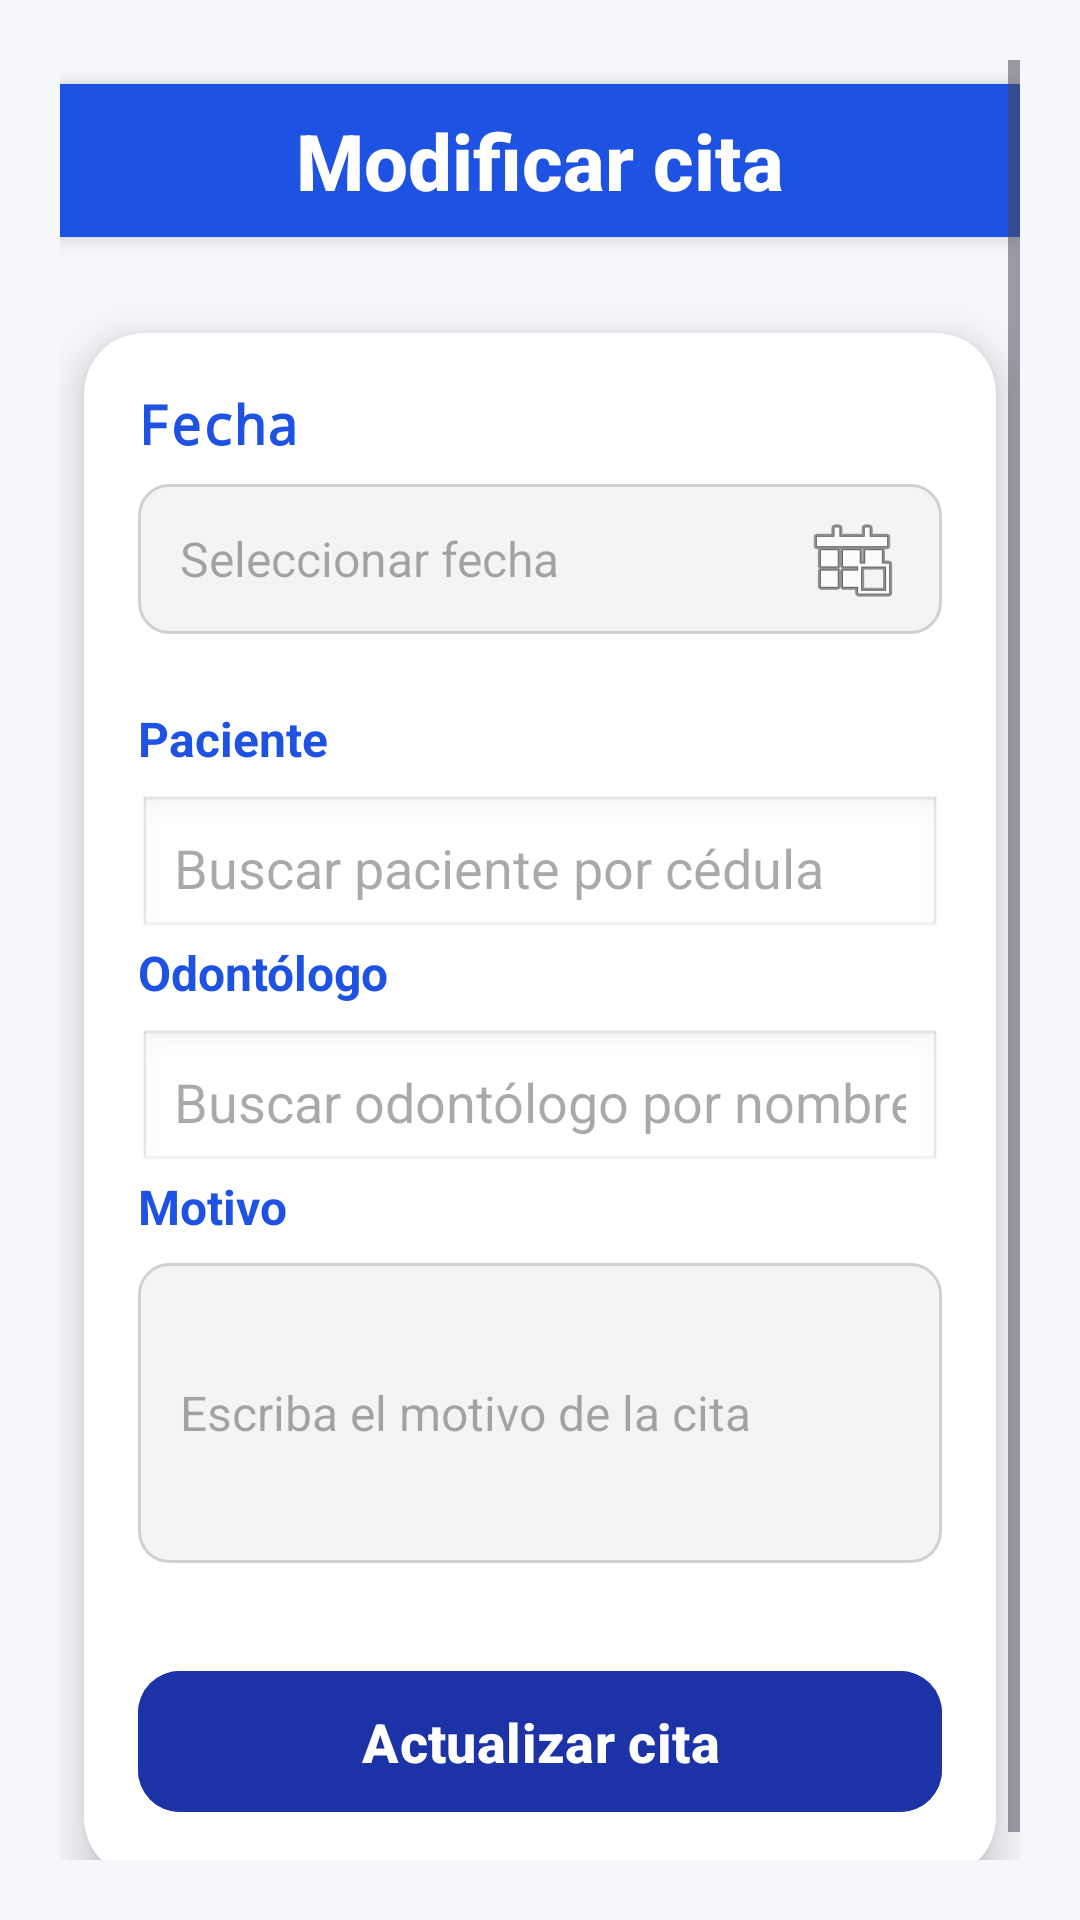

Produce the Android XML layout that renders to this screen, including the resource entries it uses.
<!-- AndroidManifest.xml: application theme Theme.DentalFlow -->
<!-- res/layout/activity_edit_citas.xml -->
<?xml version="1.0" encoding="utf-8"?>
<ScrollView xmlns:android="http://schemas.android.com/apk/res/android"
    xmlns:app="http://schemas.android.com/apk/res-auto"
    android:layout_width="match_parent"
    android:layout_height="match_parent"
    android:background="#F5F7FB"
    android:padding="20dp">

    <LinearLayout
        android:orientation="vertical"
        android:layout_width="match_parent"
        android:layout_height="wrap_content"
        android:gravity="center_horizontal">

        
        <TextView
            android:id="@+id/tvTitulo"
            android:layout_width="match_parent"
            android:layout_height="wrap_content"
            android:text="Modificar cita"
            android:textSize="26sp"
            android:textStyle="bold"
            android:gravity="center"
            android:textColor="#FFFFFF"
            android:paddingVertical="8dp"
            android:layout_marginBottom="24dp"
            android:layout_marginTop="8dp"
            android:background="#1E52E2"
            android:fontFamily="sans-serif-medium"
            android:elevation="4dp"
            android:backgroundTintMode="src_in"
            android:clipToOutline="true"
            android:clipChildren="true"
            android:clipToPadding="true"
            android:outlineProvider="background" />

        
        <androidx.cardview.widget.CardView
            android:layout_width="match_parent"
            android:layout_height="wrap_content"
            app:cardCornerRadius="20dp"
            app:cardElevation="8dp"
            android:backgroundTint="#FFFFFF"
            android:layout_marginHorizontal="8dp"
            android:layout_marginTop="8dp"
            android:layout_marginBottom="24dp"
            android:padding="24dp">

            <LinearLayout
                android:padding="18dp"
                android:orientation="vertical"
                android:layout_width="match_parent"
                android:layout_height="wrap_content">

                
                <TextView
                    android:layout_width="wrap_content"
                    android:layout_height="wrap_content"
                    android:layout_marginBottom="8dp"
                    android:text="Fecha"
                    android:textColor="#1E52E2"
                    android:textSize="18sp"
                    android:textStyle="bold"
                    android:fontFamily="monospace"/>

                <EditText
                    android:id="@+id/etFecha"
                    android:layout_width="match_parent"
                    android:layout_height="50dp"
                    android:layout_marginBottom="24dp"
                    android:background="@drawable/elements_background"
                    android:drawableEnd="@android:drawable/ic_menu_today"
                    android:focusable="false"
                    android:hint="Seleccionar fecha"
                    android:inputType="none"
                    android:paddingHorizontal="14dp"
                    android:textSize="16sp" />

                
                <TextView
                    android:layout_width="wrap_content"
                    android:layout_height="wrap_content"
                    android:layout_marginBottom="8dp"
                    android:text="Paciente"
                    android:textColor="#1E52E2"
                    android:textSize="16sp"
                    android:textStyle="bold" />

                <AutoCompleteTextView
                    android:id="@+id/autoPaciente"
                    android:layout_width="match_parent"
                    android:layout_height="wrap_content"
                    android:hint="Buscar paciente por cédula"
                    android:inputType="text"
                    android:padding="12dp"
                    android:background="@android:drawable/edit_text"
                    android:completionThreshold="1" />


                
                <TextView
                    android:layout_width="wrap_content"
                    android:layout_height="wrap_content"
                    android:layout_marginBottom="8dp"
                    android:text="Odontólogo"
                    android:textColor="#1E52E2"
                    android:textSize="16sp"
                    android:textStyle="bold" />

                <AutoCompleteTextView
                    android:id="@+id/autoOdontologo"
                    android:layout_width="match_parent"
                    android:layout_height="wrap_content"
                    android:hint="Buscar odontólogo por nombre"
                    android:inputType="text"
                    android:padding="12dp"
                    android:background="@android:drawable/edit_text"
                    android:completionThreshold="1" />

                
                <TextView
                    android:layout_width="wrap_content"
                    android:layout_height="wrap_content"
                    android:layout_marginBottom="8dp"
                    android:text="Motivo"
                    android:textColor="#1E52E2"
                    android:textSize="16sp"
                    android:textStyle="bold" />

                <EditText
                    android:id="@+id/etMotivo"
                    android:layout_width="match_parent"
                    android:layout_height="wrap_content"
                    android:minHeight="100dp"
                    android:layout_marginBottom="24dp"
                    android:background="@drawable/elements_background"
                    android:hint="Escriba el motivo de la cita"
                    android:paddingHorizontal="14dp"
                    android:paddingVertical="12dp"
                    android:textSize="16sp" />

                
                <com.google.android.material.button.MaterialButton
                    android:id="@+id/btnAgendar"
                    android:layout_width="match_parent"
                    android:layout_height="55dp"
                    android:layout_marginTop="8dp"
                    android:text="Actualizar cita"
                    android:textAllCaps="false"
                    android:textColor="#FFFFFF"
                    android:textSize="18sp"
                    android:textStyle="bold"
                    app:cornerRadius="14dp"
                    android:backgroundTint="@color/azul_menu"
                    app:rippleColor="@android:color/white" />

            </LinearLayout>
        </androidx.cardview.widget.CardView>
    </LinearLayout>
</ScrollView>
<!-- resources referenced by this layout -->
<resources>
  <color name="azul_menu">#1B33A6</color>
  <!-- drawable elements_background (drawable) -->
  <?xml version="1.0" encoding="utf-8"?>
  <shape xmlns:android="http://schemas.android.com/apk/res/android" android:shape="rectangle">
      <solid android:color="#F4F4F4F4"/>
      <stroke android:color="#D0D0D0" android:width="1dp"/>
      <corners android:radius="10dp"/>
  </shape>
  <style name="Theme.DentalFlow" parent="Base.Theme.DentalFlow" />
  <style name="Base.Theme.DentalFlow" parent="Theme.Material3.DayNight.NoActionBar">
          
          
      </style>
</resources>
